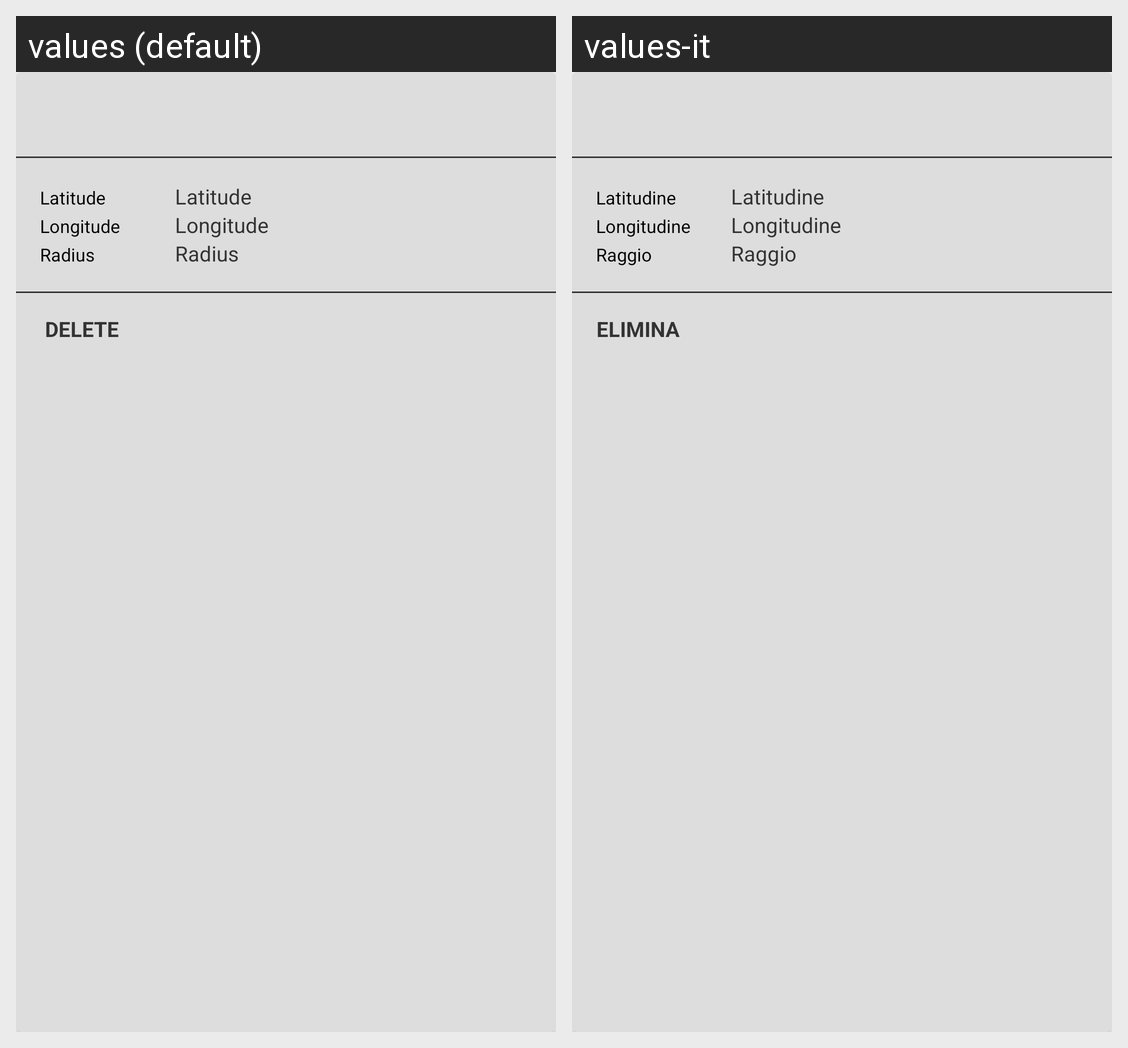

Translations of the strings shown on this Android screen, per locale in the grid:
Android screen res/layout/listitem_geofence.xml rendered under 2 locales, left to right: values (default), values-it. Device: Nexus 5 (rendered at 1080×1920; each locale shown at half size, 540×960, under a caption strip naming it); theme AppTheme.
Strings drawn on this screen, with the default value and each locale's value (text and hints the layout hard-codes, and strings that could not be matched under every locale, appear in the picture but are not listed):

Label.Latitude
  values: Latitude
  values-it: Latitudine

Label.Longitude
  values: Longitude
  values-it: Longitudine

Label.Radius
  values: Radius
  values-it: Raggio

Button.DeleteGeofence
  values: DELETE
  values-it: ELIMINA
